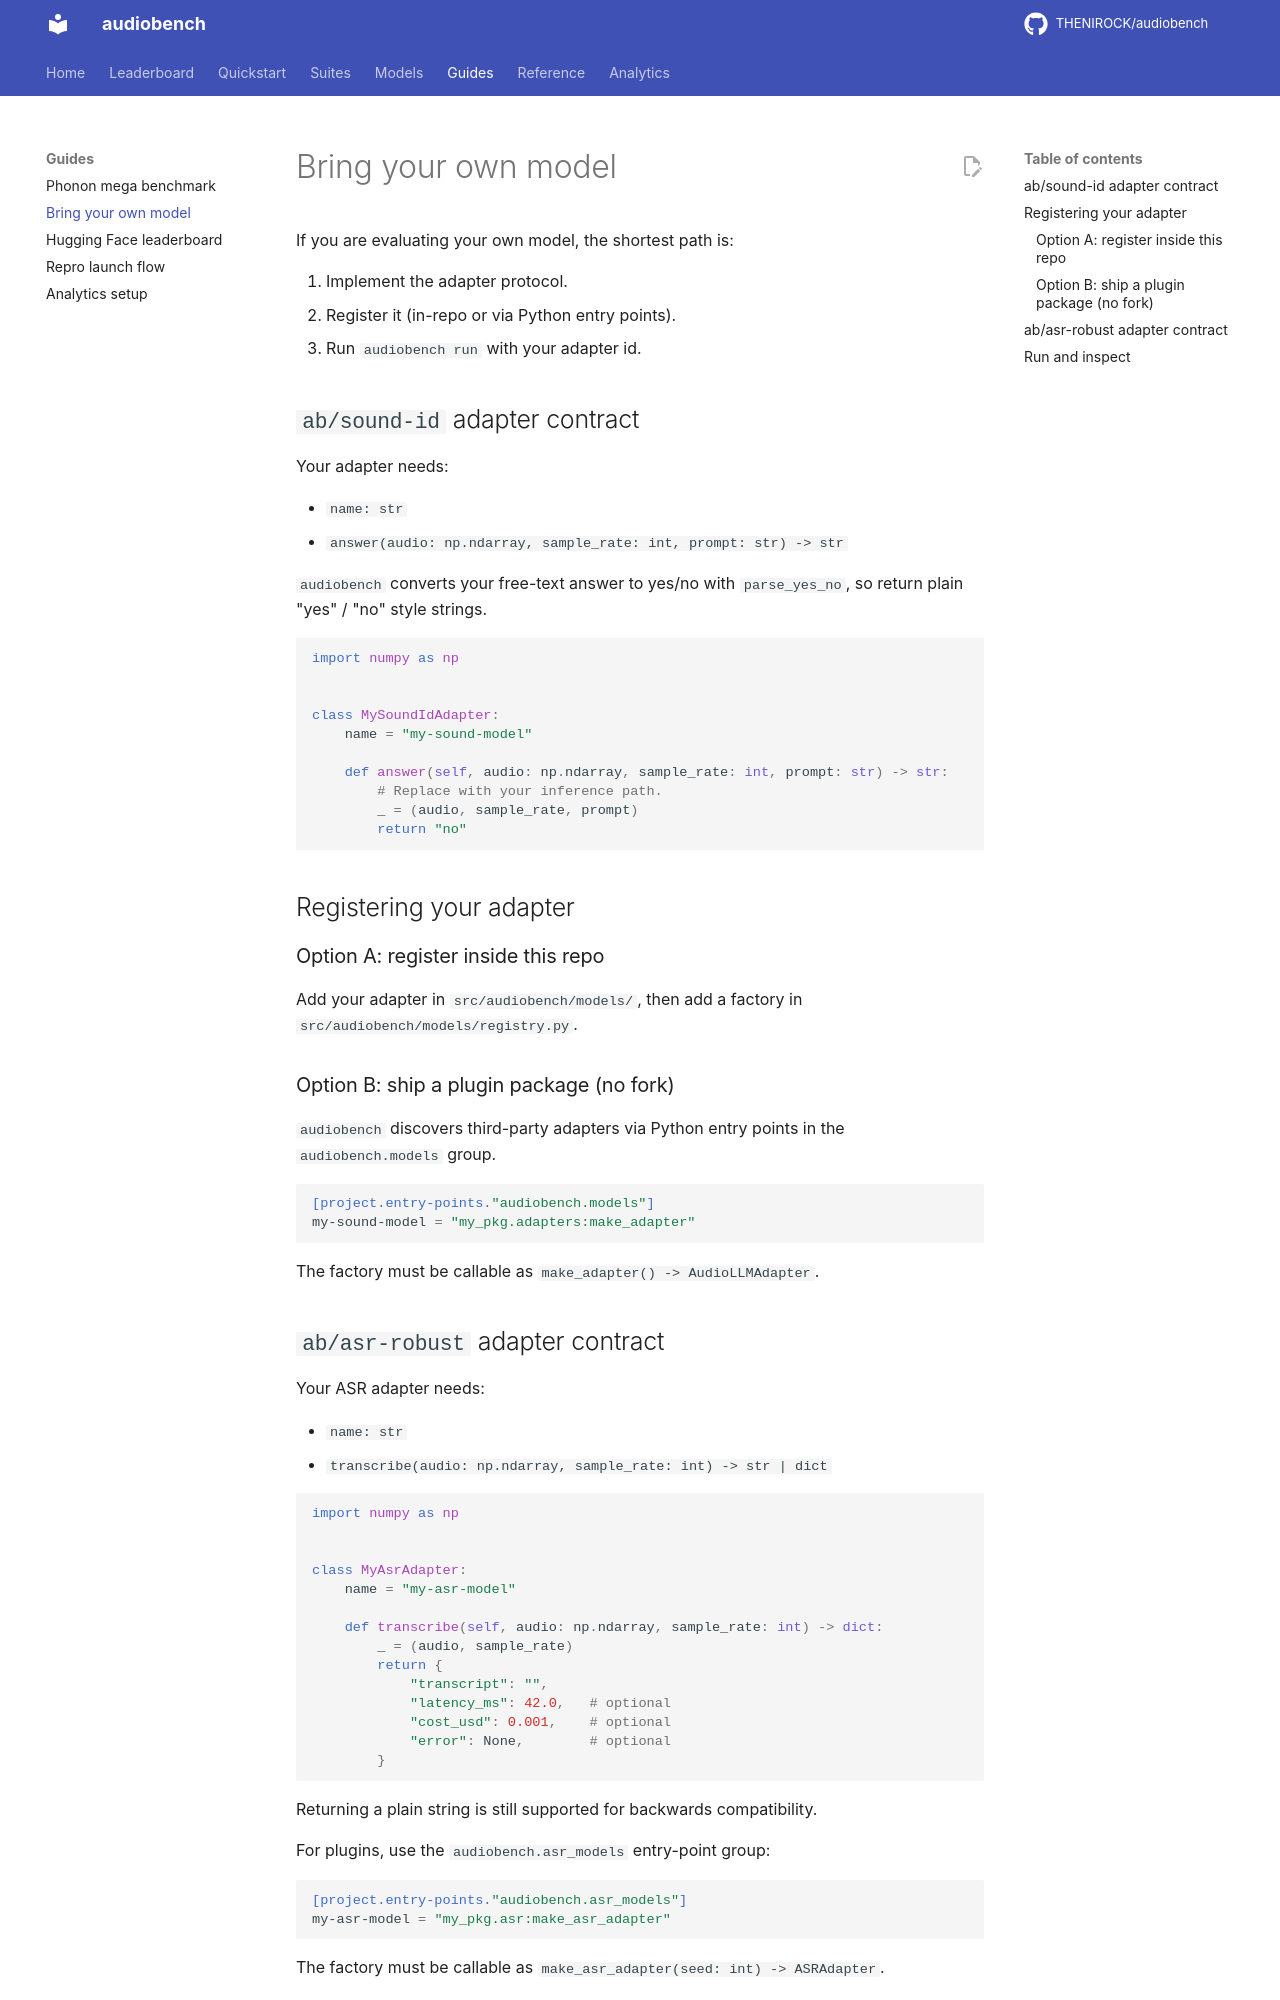

repository: THENIROCK/audiobench · page: guides/bring-your-own-model/index.html · generator: mkdocs

# Bring your own model

If you are evaluating your own model, the shortest path is:

1. Implement the adapter protocol.
2. Register it (in-repo or via Python entry points).
3. Run `audiobench run` with your adapter id.

## `ab/sound-id` adapter contract

Your adapter needs:

- `name: str`
- `answer(audio: np.ndarray, sample_rate: int, prompt: str) -> str`

`audiobench` converts your free-text answer to yes/no with `parse_yes_no`, so return plain "yes" / "no" style strings.

```python
import numpy as np


class MySoundIdAdapter:
    name = "my-sound-model"

    def answer(self, audio: np.ndarray, sample_rate: int, prompt: str) -> str:
        # Replace with your inference path.
        _ = (audio, sample_rate, prompt)
        return "no"
```

## Registering your adapter

### Option A: register inside this repo

Add your adapter in `src/audiobench/models/`, then add a factory in `src/audiobench/models/registry.py`.

### Option B: ship a plugin package (no fork)

`audiobench` discovers third-party adapters via Python entry points in the `audiobench.models` group.

```toml
[project.entry-points."audiobench.models"]
my-sound-model = "my_pkg.adapters:make_adapter"
```

The factory must be callable as `make_adapter() -> AudioLLMAdapter`.
